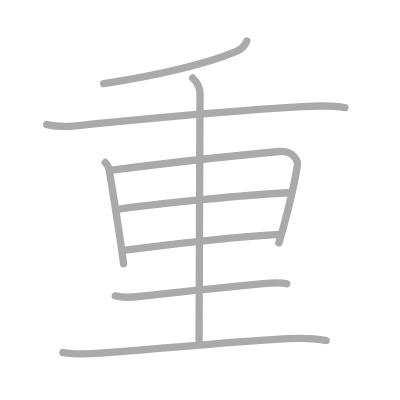
t = 0.00 s
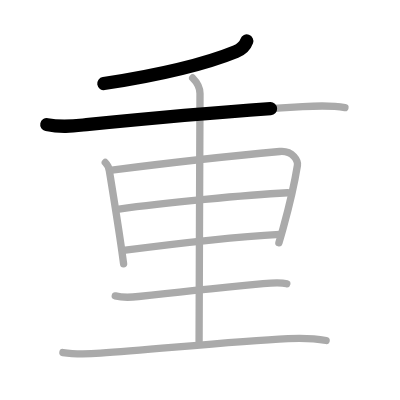
t = 1.75 s
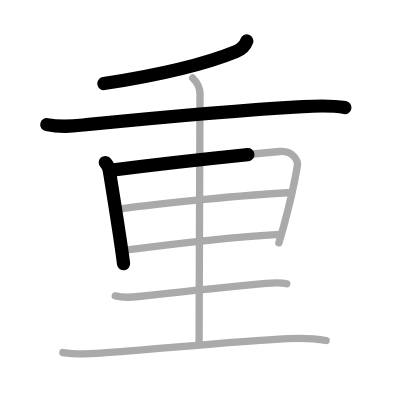
t = 3.50 s
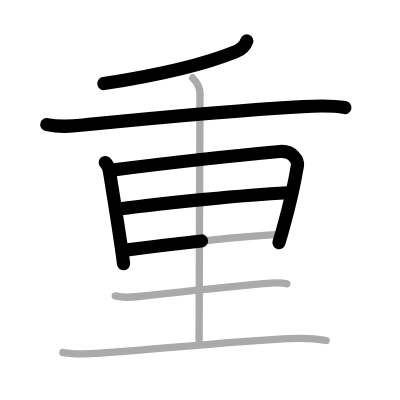
t = 5.50 s
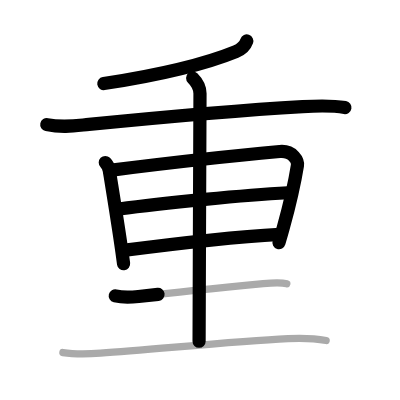
t = 7.25 s
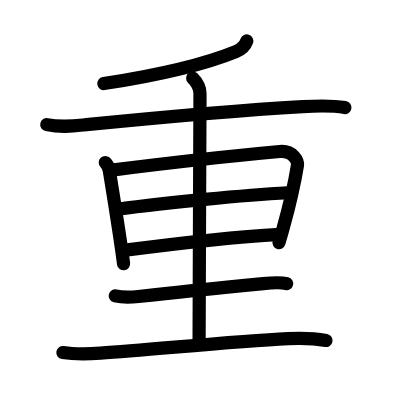
t = 9.00 s

The animated SVG that drew these frames (rendered in a browser with its animation timeline set to each time). Animation: 9 SMIL elements (animate=9); one cycle of 9.00 s.

<?xml version="1.0" standalone="no"?>
<!DOCTYPE svg PUBLIC "-//W3C//DTD SVG 1.1//EN"   "http://www.w3.org/Graphics/SVG/1.1/DTD/svg11.dtd">
<svg width="400px" height="400px"  version="1.1" xmlns="http://www.w3.org/2000/svg">
  <defs>
    <marker id="Triangle" viewBox="0 0 10 10" refX="0" refY="5" markerUnits="strokeWidth" markerWidth="3" style="stroke-opacity:0%;fill:#aaaaaa;" markerHeight="2" orient="auto">
      <path d="M 0 0 L 10 5 L 0 10 z" />
    </marker>
    
    <marker id="Arrow" viewBox="0 0 10 10" refX="5" refY="5" markerUnits="strokeWidth" markerWidth="1.8" style="stroke-opacity:0%;fill:#770000;" markerHeight="2" orient="auto">
      <path d="M 0 4 L 6 4 L 4 1 L 10 5 L 4 9 L 6 6 L 0 6 z" />
        <circle cx="5" cy="5" r="5" />
      </marker>
    
    <marker id="TriangleRed" viewBox="0 0 10 10" refX="0" refY="5" markerUnits="strokeWidth" markerWidth="3" style="stroke-opacity:0%;fill:#CC0000;" markerHeight="2" orient="auto">
      <path d="M 0 0 L 10 5 L 0 10 z" />
    </marker>
    
    <marker id="ArrowRed" viewBox="0 0 10 10" refX="5" refY="5" markerUnits="strokeWidth" markerWidth="1.8" style="stroke-opacity:0%;fill:#CC0000;" markerHeight="2" orient="auto">
      <path d="M 0 4 L 6 4 L 4 1 L 10 5 L 4 9 L 6 6 L 0 6 z" />
        <circle cx="5" cy="5" r="5" />
      </marker>
    
  </defs>
  
  <path style="fill:#ffffff; fill-opacity:100%; fill-rule:evenodd; stroke-width:0;" d="M 0 0 L 400px 0 L 400px 400px L 0 400px L 0 0" />

  <g transform="scale(3.6697247706422 3.6697247706422)">
<path style="fill:none; fill-opacity:0%; fill-rule:evenodd; stroke:#aaaaaa; stroke-opacity:100%; stroke-width: 1.5pt; stroke-linejoin:round; stroke-linecap:round;" d="M67.25 11.17c-0.38 1.08-1 2.08-2.99 2.89c-5.43 2.22-16.96 5.78-36 8.72"></path>
<path style="fill:none; fill-opacity:0%; fill-rule:evenodd; stroke:#aaaaaa; stroke-opacity:100%; stroke-width: 1.5pt; stroke-linejoin:round; stroke-linecap:round;" d="M12.75 33.95c4.38 0.93 7.82 0.32 11.49-0.04c13.33-1.33 41.94-3.94 58.24-4.86c3.86-0.22 7.64-0.42 11.52 0.25"></path>
<path style="fill:none; fill-opacity:0%; fill-rule:evenodd; stroke:#aaaaaa; stroke-opacity:100%; stroke-width: 1.5pt; stroke-linejoin:round; stroke-linecap:round;" d="M28.69 44.28c0.7 0.7 1.01 1.67 1.1 2.22c1.05 6.49 2.41 14.8 3.44 22.11c0.16 1.12 0.31 2.23 0.45 3.29"></path>
<path style="fill:none; fill-opacity:0%; fill-rule:evenodd; stroke:#aaaaaa; stroke-opacity:100%; stroke-width: 1.5pt; stroke-linejoin:round; stroke-linecap:round;" d="M30.46 46.36c14.66-1.86 35.83-4.17 45.76-5.07c3.65-0.33 5.01 2.6 4.83 3.78c-0.57 3.56-2.1 10.62-3.88 17.07c-0.38 1.39-0.78 2.74-1.17 4.03"></path>
<path style="fill:none; fill-opacity:0%; fill-rule:evenodd; stroke:#aaaaaa; stroke-opacity:100%; stroke-width: 1.5pt; stroke-linejoin:round; stroke-linecap:round;" d="M32.44 56.97c12.18-1.72 34.81-3.84 45.95-4.44"></path>
<path style="fill:none; fill-opacity:0%; fill-rule:evenodd; stroke:#aaaaaa; stroke-opacity:100%; stroke-width: 1.5pt; stroke-linejoin:round; stroke-linecap:round;" d="M33.61 68.24c15.14-1.99 29.42-3.64 42.64-4.39"></path>
<path style="fill:none; fill-opacity:0%; fill-rule:evenodd; stroke:#aaaaaa; stroke-opacity:100%; stroke-width: 1.5pt; stroke-linejoin:round; stroke-linecap:round;" d="M52.5 21.25c1.19 1.19 2 2.75 2 4.25c0 2.88-0.25 59-0.25 67.5"></path>
<path style="fill:none; fill-opacity:0%; fill-rule:evenodd; stroke:#aaaaaa; stroke-opacity:100%; stroke-width: 1.5pt; stroke-linejoin:round; stroke-linecap:round;" d="M31.41 80.64c1.97 0.48 4.36 0.39 6.34 0.16c10.25-1.18 24.22-2.59 33.98-3.53c2.2-0.21 4.77-0.4 6.42 0.04"></path>
<path style="fill:none; fill-opacity:0%; fill-rule:evenodd; stroke:#aaaaaa; stroke-opacity:100%; stroke-width: 1.5pt; stroke-linejoin:round; stroke-linecap:round;" d="M17.14 96.06c3.49 0.56 6.96 0.41 10.24 0.19c14.34-0.96 35.76-3.23 51.12-3.97c3.48-0.17 6.93-0.13 10.37 0.51"></path>

<path style="fill:none; fill-opacity:0%; fill-rule:evenodd; stroke:#000000; stroke-opacity:100%; stroke-width: 2.7pt; stroke-linejoin:round; stroke-linecap:round;" d="M67.25 11.17c-0.38 1.08-1 2.08-2.99 2.89c-5.43 2.22-16.96 5.78-36 8.72" pathLength="100" stroke-dashoffset="100" stroke-dasharray="100 105"><animate id="dashAnim1" attributeName="stroke-dashoffset" from="100" to="0" dur="1s" calcMode="linear" fill="freeze"/></path>
<path style="fill:none; fill-opacity:0%; fill-rule:evenodd; stroke:#000000; stroke-opacity:100%; stroke-width: 2.7pt; stroke-linejoin:round; stroke-linecap:round;" d="M12.75 33.95c4.38 0.93 7.82 0.32 11.49-0.04c13.33-1.33 41.94-3.94 58.24-4.86c3.86-0.22 7.64-0.42 11.52 0.25" pathLength="100" stroke-dashoffset="100" stroke-dasharray="100 105"><animate id="dashAnim2" attributeName="stroke-dashoffset" from="100" to="0" dur="1s" calcMode="linear" begin="dashAnim1.end" fill="freeze"/></path>
<path style="fill:none; fill-opacity:0%; fill-rule:evenodd; stroke:#000000; stroke-opacity:100%; stroke-width: 2.7pt; stroke-linejoin:round; stroke-linecap:round;" d="M28.69 44.28c0.7 0.7 1.01 1.67 1.1 2.22c1.05 6.49 2.41 14.8 3.44 22.11c0.16 1.12 0.31 2.23 0.45 3.29" pathLength="100" stroke-dashoffset="100" stroke-dasharray="100 105"><animate id="dashAnim3" attributeName="stroke-dashoffset" from="100" to="0" dur="1s" calcMode="linear" begin="dashAnim2.end" fill="freeze"/></path>
<path style="fill:none; fill-opacity:0%; fill-rule:evenodd; stroke:#000000; stroke-opacity:100%; stroke-width: 2.7pt; stroke-linejoin:round; stroke-linecap:round;" d="M30.46 46.36c14.66-1.86 35.83-4.17 45.76-5.07c3.65-0.33 5.01 2.6 4.83 3.78c-0.57 3.56-2.1 10.62-3.88 17.07c-0.38 1.39-0.78 2.74-1.17 4.03" pathLength="100" stroke-dashoffset="100" stroke-dasharray="100 105"><animate id="dashAnim4" attributeName="stroke-dashoffset" from="100" to="0" dur="1s" calcMode="linear" begin="dashAnim3.end" fill="freeze"/></path>
<path style="fill:none; fill-opacity:0%; fill-rule:evenodd; stroke:#000000; stroke-opacity:100%; stroke-width: 2.7pt; stroke-linejoin:round; stroke-linecap:round;" d="M32.44 56.97c12.18-1.72 34.81-3.84 45.95-4.44" pathLength="100" stroke-dashoffset="100" stroke-dasharray="100 105"><animate id="dashAnim5" attributeName="stroke-dashoffset" from="100" to="0" dur="1s" calcMode="linear" begin="dashAnim4.end" fill="freeze"/></path>
<path style="fill:none; fill-opacity:0%; fill-rule:evenodd; stroke:#000000; stroke-opacity:100%; stroke-width: 2.7pt; stroke-linejoin:round; stroke-linecap:round;" d="M33.61 68.24c15.14-1.99 29.42-3.64 42.64-4.39" pathLength="100" stroke-dashoffset="100" stroke-dasharray="100 105"><animate id="dashAnim6" attributeName="stroke-dashoffset" from="100" to="0" dur="1s" calcMode="linear" begin="dashAnim5.end" fill="freeze"/></path>
<path style="fill:none; fill-opacity:0%; fill-rule:evenodd; stroke:#000000; stroke-opacity:100%; stroke-width: 2.7pt; stroke-linejoin:round; stroke-linecap:round;" d="M52.5 21.25c1.19 1.19 2 2.75 2 4.25c0 2.88-0.25 59-0.25 67.5" pathLength="100" stroke-dashoffset="100" stroke-dasharray="100 105"><animate id="dashAnim7" attributeName="stroke-dashoffset" from="100" to="0" dur="1s" calcMode="linear" begin="dashAnim6.end" fill="freeze"/></path>
<path style="fill:none; fill-opacity:0%; fill-rule:evenodd; stroke:#000000; stroke-opacity:100%; stroke-width: 2.7pt; stroke-linejoin:round; stroke-linecap:round;" d="M31.41 80.64c1.97 0.48 4.36 0.39 6.34 0.16c10.25-1.18 24.22-2.59 33.98-3.53c2.2-0.21 4.77-0.4 6.42 0.04" pathLength="100" stroke-dashoffset="100" stroke-dasharray="100 105"><animate id="dashAnim8" attributeName="stroke-dashoffset" from="100" to="0" dur="1s" calcMode="linear" begin="dashAnim7.end" fill="freeze"/></path>
<path style="fill:none; fill-opacity:0%; fill-rule:evenodd; stroke:#000000; stroke-opacity:100%; stroke-width: 2.7pt; stroke-linejoin:round; stroke-linecap:round;" d="M17.14 96.06c3.49 0.56 6.96 0.41 10.24 0.19c14.34-0.96 35.76-3.23 51.12-3.97c3.48-0.17 6.93-0.13 10.37 0.51" pathLength="100" stroke-dashoffset="100" stroke-dasharray="100 105"><animate id="dashAnim9" attributeName="stroke-dashoffset" from="100" to="0" dur="1s" calcMode="linear" begin="dashAnim8.end" fill="freeze"/></path>

</g>

</svg>  
          
